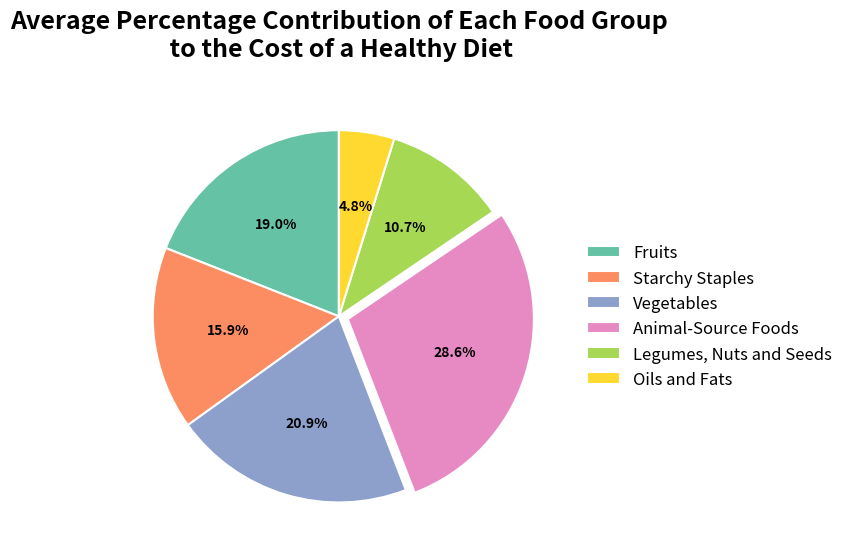

The matplotlib source for this figure: (Note: this script raises an exception after producing the figure.)
import pandas as pd
import matplotlib.pyplot as plt
import seaborn as sns

# Step 1: Define the data for the pie chart
# Food groups and their percentage contributions to the cost of a healthy diet
food_groups = [
    'Fruits', 
    'Starchy Staples', 
    'Vegetables', 
    'Animal-Source Foods', 
    'Legumes, Nuts and Seeds', 
    'Oils and Fats'
]
contributions = [19.0, 15.9, 20.9, 28.6, 10.7, 4.8]  # Percentage contributions for each food group

# Step 2: Set up the figure and chart aesthetics
# Create the figure with a square layout for balanced visual proportions
plt.figure(figsize=(8, 8))
# Use a consistent and visually appealing color palette
colors = sns.color_palette("Set2", n_colors=len(contributions))

# Step 3: Highlight the most important food group
explode = [0, 0, 0, 0.05, 0, 0]

# Step 4: Create the pie chart
plt.pie(
    contributions, 
    labels=None,  # Labels removed from the slices; legend will be used instead
    autopct='%1.1f%%',  # Display percentages inside the slices
    startangle=90,  # Align the first slice starting at 90 degrees
    colors=colors,  # Apply the defined color palette
    explode=explode,  # Separate the "Animal-Source Foods" slice
    wedgeprops={'edgecolor': 'white', 'linewidth': 1.5},  # Add white borders for better slice visibility
    textprops={'fontsize': 10, 'fontweight': 'bold'}  # Set smaller font size for percentages
)

# Step 5: Add a title with proper formatting
# Title is split across two lines for better readability
plt.title(
    'Average Percentage Contribution of Each Food Group\n to the Cost of a Healthy Diet', 
    fontsize=18, fontweight='bold', pad=20  # Set font size, weight, and padding
)

# Step 6: Add the legend to the right of the chart
# Legend is placed vertically to the right for consistency with report style
plt.legend(
    food_groups,  # Labels for the legend
    loc='center left',  # Position the legend vertically to the left of the chart
    bbox_to_anchor=(1, 0.5),  # Adjust the legend position
    fontsize=12,  # Set font size for readability
    frameon=False  # Remove legend border for a cleaner look
)

# Step 7: Adjust layout and save the chart
# Ensure there is enough spacing around all elements
plt.tight_layout(pad=2.5)
# Save the final figure to the "figures" directory
plt.savefig('./figures/food_group_pie_chart.png', bbox_inches='tight')

# Step 8: Display the chart
# Show the pie chart in the output
plt.show()
